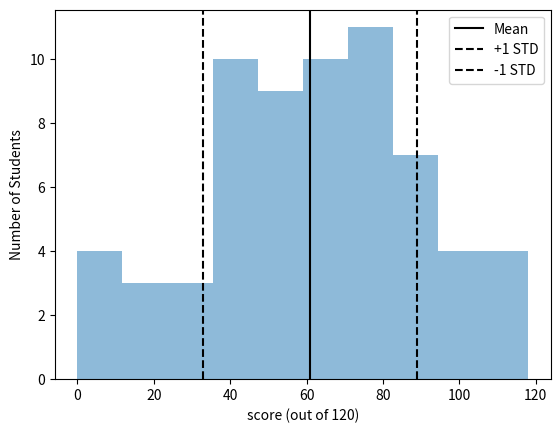

Write Python code to recreate this figure.
import numpy as np
import matplotlib.pyplot as plt

scores = [100, 68, 40, 78, 81, 65, 39, 118, 46, 78, 9, 37, 43, 87, 54, 29, 95, 87, 111, 65, 43, 53, 47, 16, 98, 82, 58, 5, 49, 67, 60,
          76, 16, 111, 65, 61, 73, 63, 115, 72, 76, 48, 75, 101, 45, 46, 82, 57, 17, 88, 90, 53, 32, 28, 50, 91, 93, 7, 63, 88, 55, 37, 67, 0, 79]

average_score = sum(scores) / len(scores)

avg_score_percent = (average_score/120) * 100


avg_percent_stg = str(avg_score_percent)[0:5]

scores_arr = np.array(scores)

top_frac = sum((scores_arr - average_score) ** 2)


std_scores = np.sqrt(top_frac / (len(scores_arr) - 1))

# I don't know yet how it works yet

plt.hist(scores, 10, alpha=0.5)
plt.axvline(61, color='k', label="Mean")
plt.axvline(89, ls='--', color='k', label="+1 STD")
plt.axvline(33, ls='--', color='k', label="-1 STD")
plt.xlabel('score (out of 120)')
plt.ylabel('Number of Students')
plt.legend()
plt.savefig('./plot')
